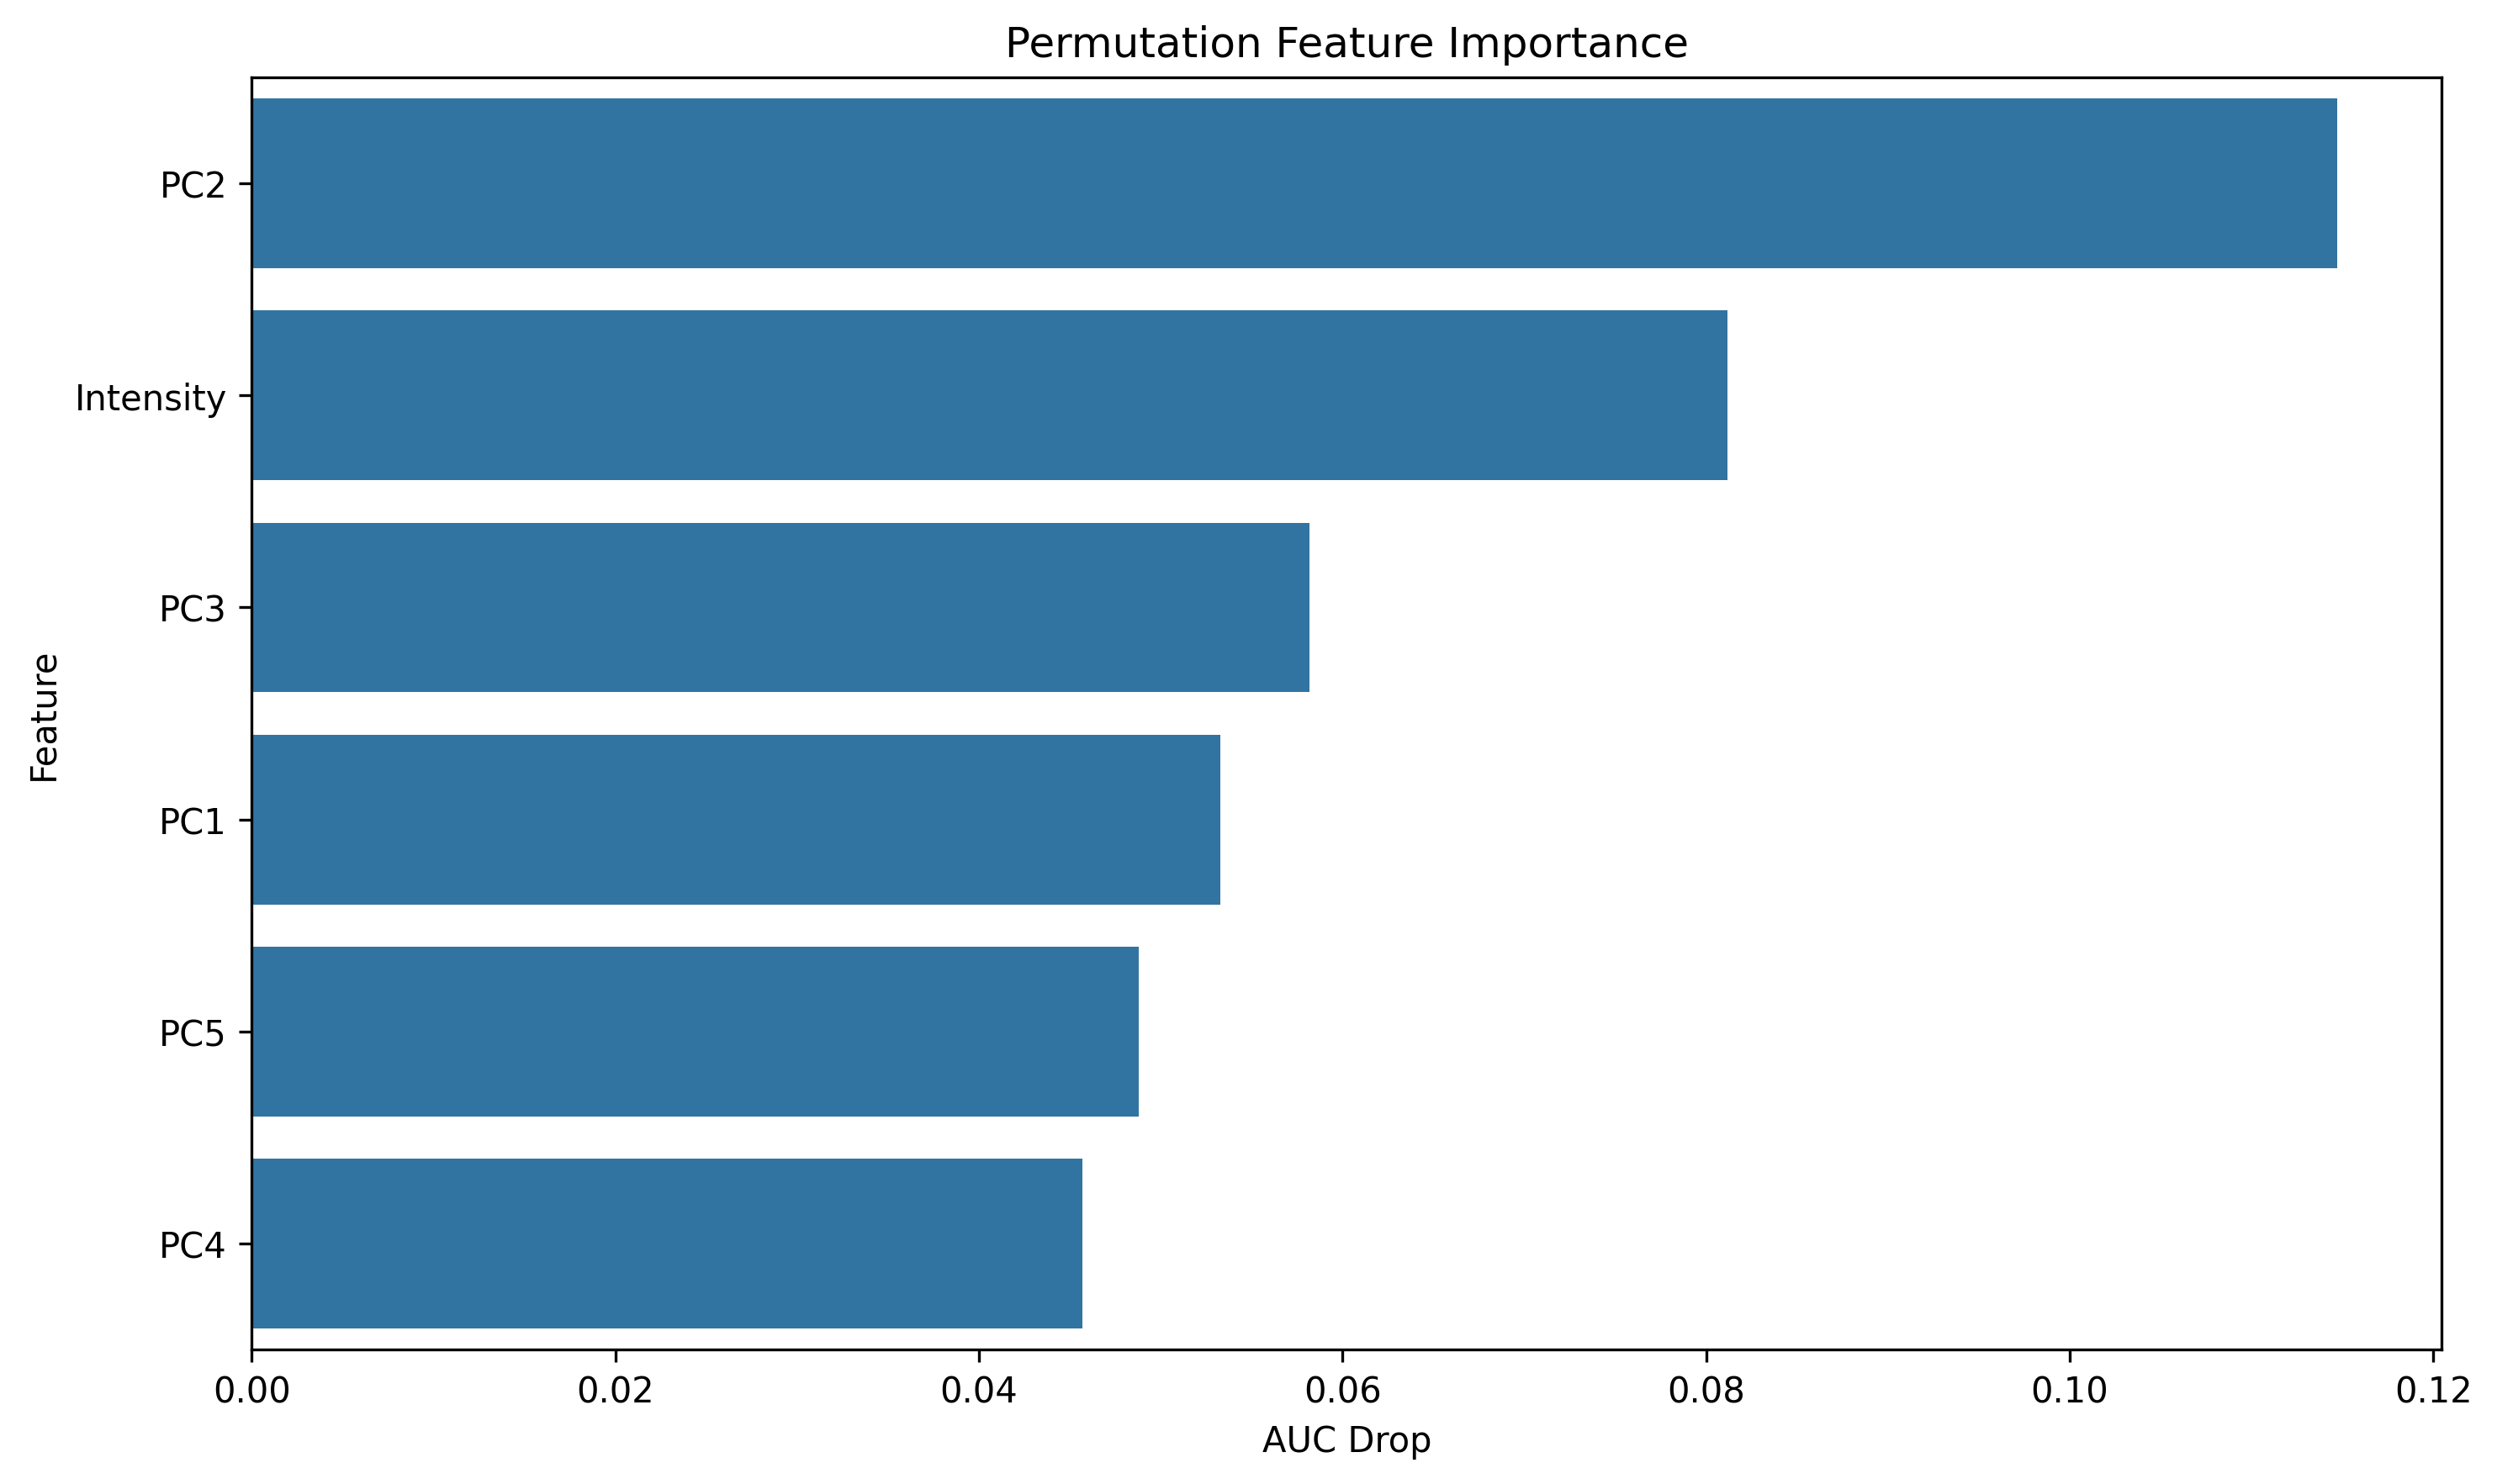

Data behind this chart, as committed beside it:
feature, importance
PC2, 0.1147
Intensity, 0.08118
PC3, 0.05819
PC1, 0.05329
PC5, 0.04879
PC4, 0.04567
